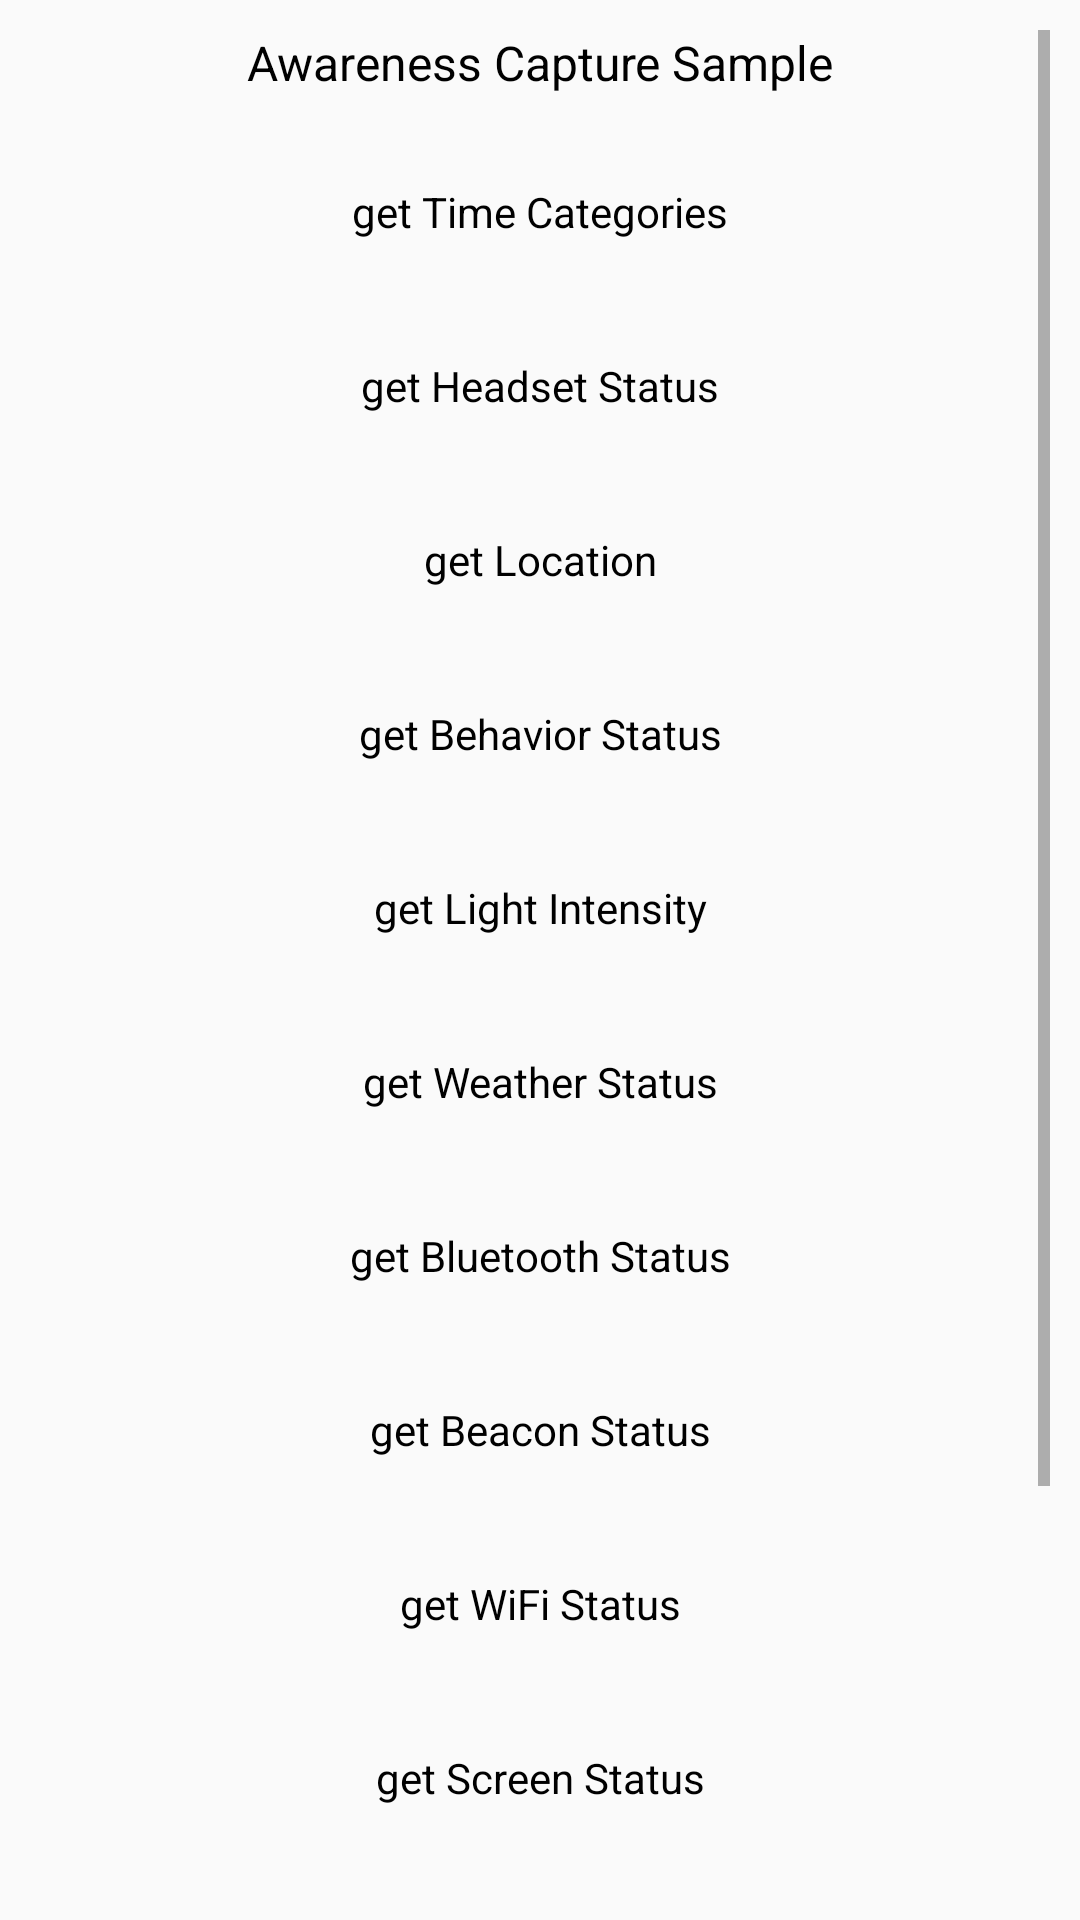

Reconstruct the res/layout file that produces this screen, plus the resources it refers to.
<!-- AndroidManifest.xml: application theme AppThemeMain -->
<!-- res/layout/activity_capture.xml -->
<?xml version="1.0" encoding="utf-8"?>
<ScrollView xmlns:android="http://schemas.android.com/apk/res/android"
    xmlns:tools="http://schemas.android.com/tools"
    android:id="@+id/root_scrollView"
    android:layout_width="match_parent"
    android:layout_height="match_parent"
    android:orientation="vertical"
    android:paddingLeft="@dimen/activity_title_margin"
    android:paddingTop="@dimen/activity_title_margin"
    android:paddingRight="@dimen/activity_title_margin"
    tools:context=".aware.awareness.CaptureActivity">

    <LinearLayout
        android:layout_width="match_parent"
        android:layout_height="wrap_content"
        android:orientation="vertical">

        <TextView
            style="@style/TitleStyle"
            android:text="@string/awareness_capture_sample" />

        <Button
            android:id="@+id/capture_getTimeCategories"
            style="@style/ButtonStyle"
            android:text="@string/awareness_getTimeCategories" />

        <Button
            android:id="@+id/capture_getHeadsetStatus"
            style="@style/ButtonStyle"
            android:text="@string/awareness_getHeadsetStatus" />

        <Button
            android:id="@+id/capture_getLocation"
            style="@style/ButtonStyle"
            android:text="@string/awareness_getLocation" />

        <Button
            android:id="@+id/capture_getBehaviorStatus"
            style="@style/ButtonStyle"
            android:text="@string/awareness_getBehaviorStatus" />

        <Button
            android:id="@+id/capture_getLightIntensity"
            style="@style/ButtonStyle"
            android:text="@string/awareness_getAmbientLightIntensity" />

        <Button
            android:id="@+id/capture_getWeatherStatus"
            style="@style/ButtonStyle"
            android:text="@string/awareness_getWeatherStatus" />

        <Button
            android:id="@+id/capture_getBluetoothStatus"
            style="@style/ButtonStyle"
            android:text="@string/awareness_getBluetoothStatus" />

        <Button
            android:id="@+id/capture_getBeaconStatus"
            style="@style/ButtonStyle"
            android:text="@string/awareness_getBeaconStatus" />

        <Button
            android:id="@+id/capture_getWifiStatus"
            style="@style/ButtonStyle"
            android:text="@string/awareness_getWifiStatus" />

        <Button
            android:id="@+id/capture_getScreenStatus"
            style="@style/ButtonStyle"
            android:text="@string/awareness_getScreenStatus" />

        <Button
            android:id="@+id/capture_getDarkModeStatus"
            style="@style/ButtonStyle"
            android:text="@string/awareness_getDarkModeStatus" />

        <Button
            android:id="@+id/capture_getApplicationStatus"
            style="@style/ButtonStyle"
            android:text="@string/awareness_getApplicationStatus" />

        <Button
            android:id="@+id/clear_log"
            style="@style/ButtonStyle"
            android:text="@string/clear_log" />

        <de.tobiasbielefeld.brickgames.goloi.aware.logger.LogView
            android:id="@+id/logView"
            android:layout_width="match_parent"
            android:layout_height="wrap_content" />

    </LinearLayout>

</ScrollView>
<!-- resources referenced by this layout -->
<resources>
  <dimen name="activity_title_margin">10dp</dimen>
  <string name="awareness_capture_sample">Awareness Capture Sample</string>
  <string name="awareness_getAmbientLightIntensity">get Light Intensity</string>
  <string name="awareness_getApplicationStatus">get Application Status</string>
  <string name="awareness_getBeaconStatus">get Beacon Status</string>
  <string name="awareness_getBehaviorStatus">get Behavior Status</string>
  <string name="awareness_getBluetoothStatus">get Bluetooth Status</string>
  <string name="awareness_getDarkModeStatus">get DarkMode Status</string>
  <string name="awareness_getHeadsetStatus">get Headset Status</string>
  <string name="awareness_getLocation">get Location</string>
  <string name="awareness_getScreenStatus">get Screen Status</string>
  <string name="awareness_getTimeCategories">get Time Categories</string>
  <string name="awareness_getWeatherStatus">get Weather Status</string>
  <string name="awareness_getWifiStatus">get WiFi Status</string>
  <string name="clear_log">clear log</string>
  <style name="ButtonStyle" parent="@android:style/Widget.Button">
          <item name="android:layout_width">match_parent</item>
          <item name="android:layout_height">wrap_content</item>
          <item name="android:background">@drawable/bg_btn_selector</item>
          <item name="android:textColor">@color/text_black</item>
          <item name="android:padding">10dp</item>
          <item name="android:layout_margin">5dp</item>
          <item name="android:textSize">14sp</item>
      </style>
  <style name="TitleStyle" parent="@android:style/Widget.TextView">
          <item name="android:layout_width">match_parent</item>
          <item name="android:layout_height">wrap_content</item>
          <item name="android:gravity">center</item>
          <item name="android:layout_marginBottom">10dp</item>
          <item name="android:textSize">16sp</item>
          <item name="android:textColor">@color/text_black</item>
      </style>
  <style name="AppThemeMain" parent="Theme.AppCompat.Light.NoActionBar">
          
          <item name="colorPrimary">@color/colorPrimary</item>
          <item name="colorPrimaryDark">@color/colorPrimaryDark</item>
          <item name="colorAccent">@color/colorAccent</item>
      </style>
  <color name="text_black">#000</color>
  <color name="colorPrimary">#3F51B5</color>
  <color name="colorPrimaryDark">#000000</color>
  <color name="colorAccent">#FF4343CD</color>
</resources>
